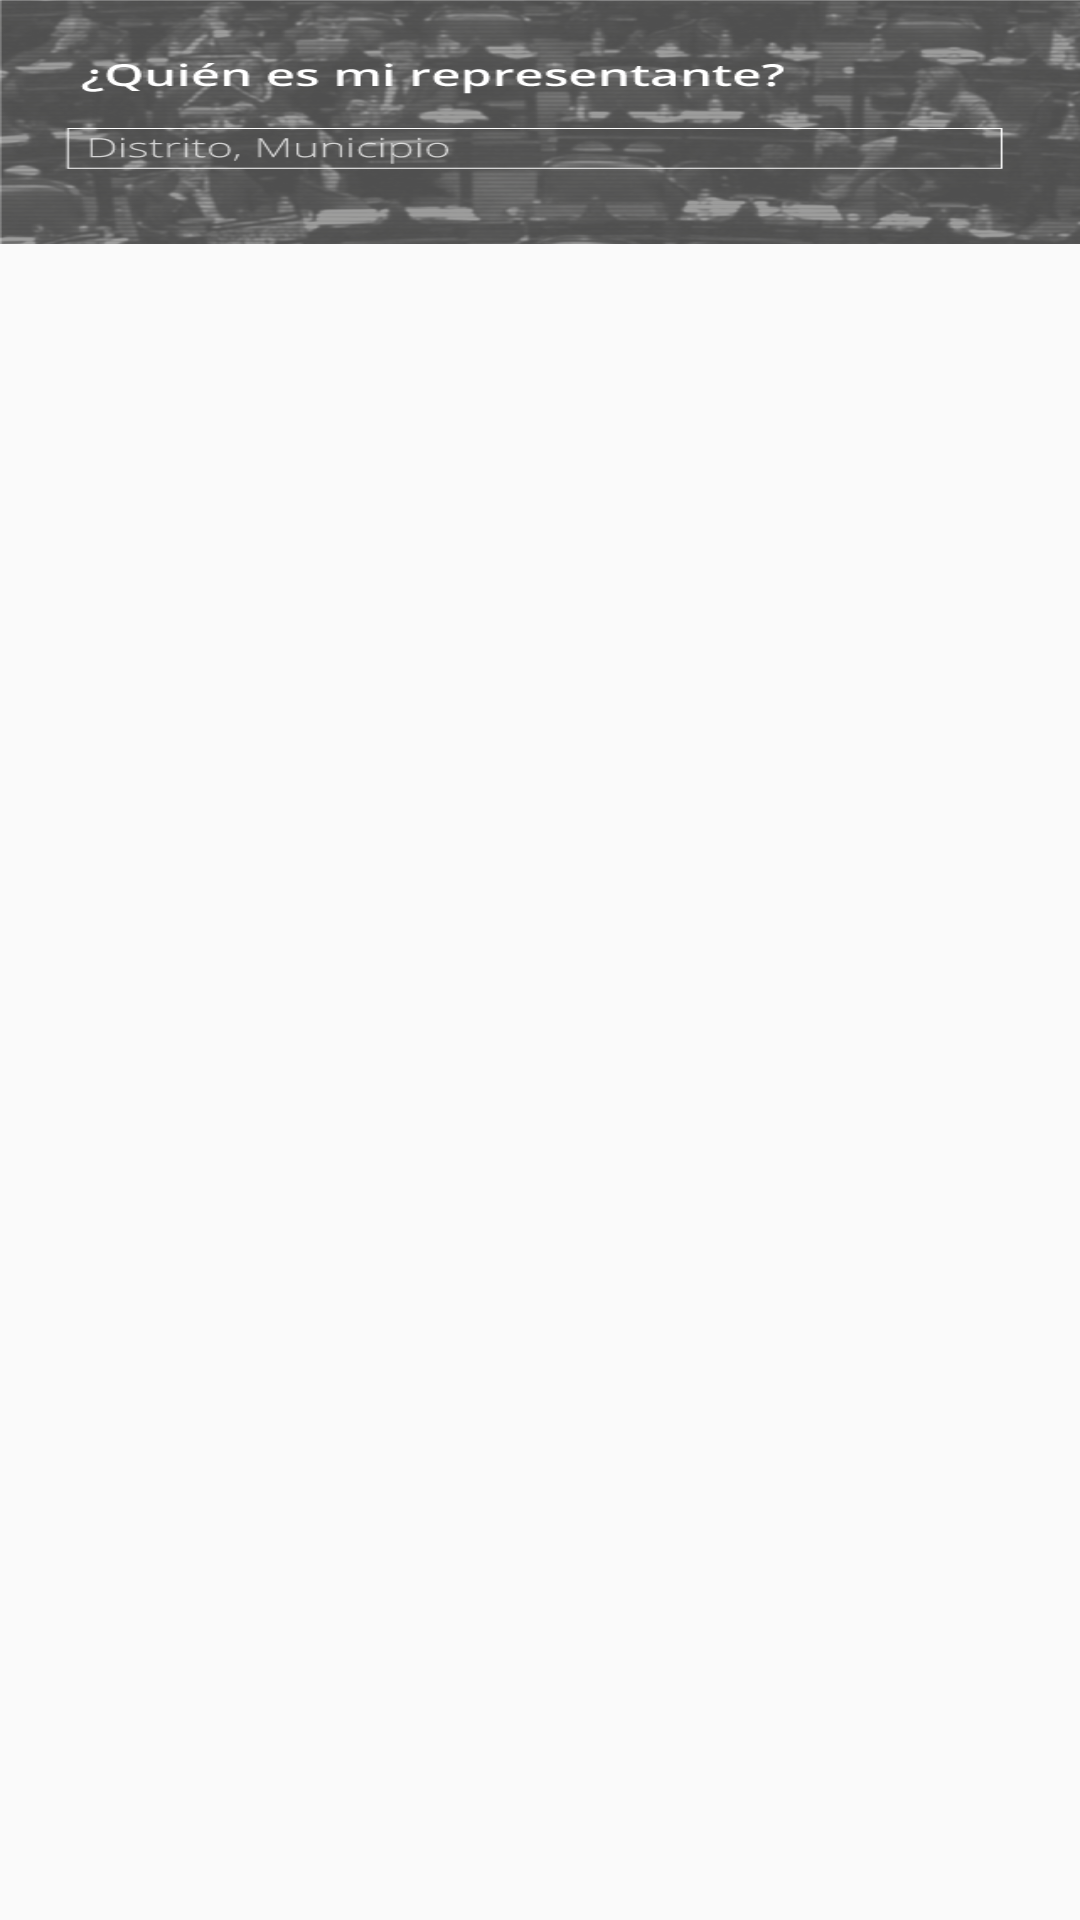

Here is an Android app screen rendered from its layout file. Give the layout XML and the strings, colors and styles it references.
<!-- AndroidManifest.xml: application theme AppTheme -->
<!-- res/layout/banner_fragment.xml -->
<?xml version="1.0" encoding="utf-8"?>
<FrameLayout xmlns:android="http://schemas.android.com/apk/res/android"
    android:id="@+id/layout_Banner"
    android:layout_width="match_parent"
    android:layout_height="wrap_content" >

    <ImageView
        android:id="@+id/img_Banner"
        android:layout_width="match_parent"
        android:layout_height="wrap_content"
        android:contentDescription="@string/banner"
        android:scaleType="fitXY"
        android:src="@drawable/banner" />

</FrameLayout>
<!-- resources referenced by this layout -->
<resources>
  <!-- drawable banner: png bitmap (drawable-hdpi, 28486 bytes) -->
  <string name="banner">¿Quíen es mi representante?</string>
  <style name="AppTheme" parent="AppBaseTheme">
          
          <item name="android:windowTitleBackgroundStyle">@style/WindowTitleBackground</item>
      </style>
  <style name="AppBaseTheme" parent="Theme.AppCompat.Light">
          
      </style>
  <style name="WindowTitleBackground">     
          <item name="android:background">@drawable/barra</item>
      </style>
  <!-- drawable barra: png bitmap (drawable-hdpi, 193 bytes) -->
</resources>
